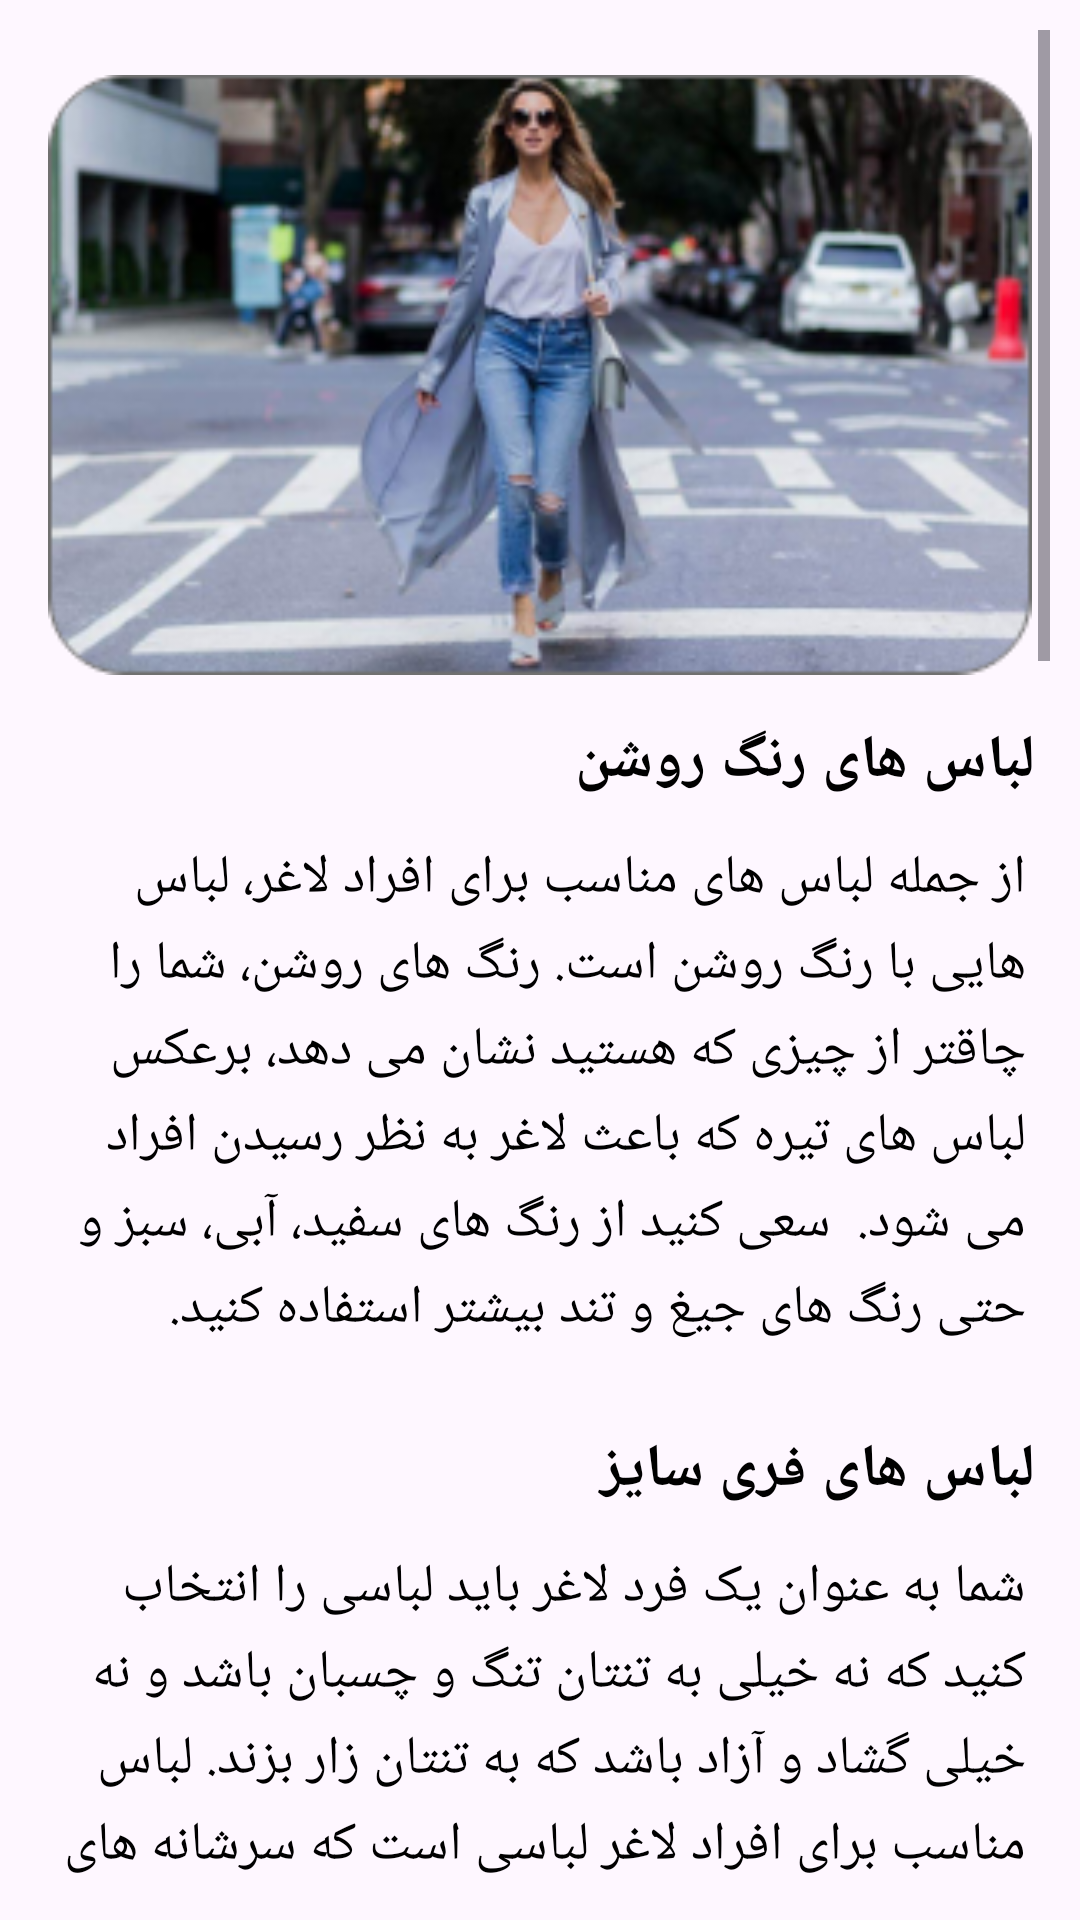

The Android layout XML behind this screen, and the referenced resources:
<!-- AndroidManifest.xml: application theme Theme.EShopSample -->
<!-- res/layout/activity_thin.xml -->
<?xml version="1.0" encoding="utf-8"?>
<LinearLayout xmlns:android="http://schemas.android.com/apk/res/android"
    xmlns:app="http://schemas.android.com/apk/res-auto"
    xmlns:tools="http://schemas.android.com/tools"
    android:layout_width="match_parent"
    android:padding="10dp"
    android:orientation="vertical"
    android:layout_height="match_parent"
    tools:context=".activities.slider.ThinActivity">

    <ScrollView
        android:layout_width="match_parent"
        android:layout_height="match_parent">
        <LinearLayout
            android:layout_width="match_parent"
            android:layout_height="match_parent"
            android:orientation="vertical">

            <ImageView
                android:layout_width="match_parent"
                android:layout_marginTop="15dp"
                android:layout_height="200dp"
                android:src="@drawable/thin" />
            <TextView
                android:layout_width="match_parent"
                android:layout_height="wrap_content"
                android:padding="5dp"
                android:textStyle="bold"
                android:layout_marginTop="10dp"
                android:textSize="20sp"
                android:textColor="@color/black"
                android:text="لباس های رنگ روشن"
                android:textDirection="rtl"/>

            <TextView
                android:layout_width="match_parent"
                android:lineHeight="25sp"
                android:layout_height="wrap_content"
                android:padding="8dp"
                android:textSize="18sp"
                android:textColor="@color/black"
                android:text="از جمله لباس های مناسب برای افراد لاغر، لباس هایی با رنگ روشن است. رنگ های روشن، شما را چاقتر از چیزی که هستید نشان می دهد، برعکس لباس های تیره که باعث لاغر به نظر رسیدن افراد می شود.

سعی کنید از رنگ های سفید، آبی، سبز و حتی رنگ های جیغ و تند بیشتر استفاده کنید."
                android:textDirection="rtl"/>


            <TextView
                android:layout_width="match_parent"
                android:layout_height="wrap_content"
                android:padding="5dp"
                android:textStyle="bold"
                android:layout_marginTop="15dp"
                android:textSize="20sp"
                android:textColor="@color/black"
                android:text="لباس های فری سایز"
                android:textDirection="rtl"/>

            <TextView
                android:layout_width="match_parent"
                android:layout_height="wrap_content"
                android:padding="8dp"
                android:lineHeight="25sp"
                android:textSize="18sp"
                android:textColor="@color/black"
                android:text="شما به عنوان یک فرد لاغر باید لباسی را انتخاب کنید که نه خیلی به تنتان تنگ و چسبان باشد و نه خیلی گشاد و آزاد باشد که به تنتان زار بزند. لباس مناسب برای افراد لاغر لباسی است که سرشانه های آن دقیقا سر جای خود قرار گرفته باشد اما خیلی تنگ و فیت تن نباشد. از جمله چیزهایی که امروزه در دنیای مد به نفع افراد لاغر است، ترند شدن لباس های آزاد و فری سایز است که حالت آزاد دارند."
                android:textDirection="rtl"/>


            <TextView
                android:layout_width="match_parent"
                android:layout_height="wrap_content"
                android:padding="5dp"
                android:textStyle="bold"
                android:layout_marginTop="15dp"
                android:textSize="20sp"
                android:textColor="@color/black"
                android:text="لباس های چند لایه"
                android:textDirection="rtl"/>

            <TextView
                android:layout_width="match_parent"
                android:layout_height="wrap_content"
                android:padding="8dp"
                android:lineHeight="25sp"
                android:textSize="18sp"
                android:textColor="@color/black"
                android:text="پوشیذن لباس های لایه لایه باعث می شود شما چاقتر از چیزی که هستید بنظر برسید. اما دقت کنید، لباس هایی با یک جنس و یک بافت را روی هم نپوشید، بلکه لباس نازک را از زیر تنتان کنید و روی آن لباس های ضخیم تر بپوشید. به شکلی که لباس ها معلوم باشند."
                android:textDirection="rtl"/>


            <TextView
                android:layout_width="match_parent"
                android:layout_height="wrap_content"
                android:padding="5dp"
                android:textStyle="bold"
                android:layout_marginTop="15dp"
                android:textSize="20sp"
                android:textColor="@color/black"
                android:text="لباس های یقه گرد"
                android:textDirection="rtl"/>

            <TextView
                android:layout_width="match_parent"
                android:layout_height="wrap_content"
                android:padding="8dp"
                android:lineHeight="25sp"
                android:textSize="18sp"
                android:textColor="@color/black"
                android:text="از جمله لباس های مناسب برای افراد لاغر لباس های یقه گرد هستند. لباس هایی مثل یقه اسکی یا هر لباسی که لاغری گردن و شانه ها را نشان ندهد برای شما به عنوان یک فرد لاغر مناسب تر است."
                android:textDirection="rtl"/>


            <ImageView
                android:layout_width="match_parent"
                android:layout_height="200dp"
                android:src="@drawable/th" />

            <TextView
                android:layout_width="match_parent"
                android:layout_height="wrap_content"
                android:padding="5dp"
                android:textStyle="bold"
                android:layout_marginTop="15dp"
                android:textSize="20sp"
                android:textColor="@color/black"
                android:text="لباس مجلسی مناسب افراد لاغر"
                android:textDirection="rtl"/>

            <TextView
                android:layout_width="match_parent"
                android:layout_height="wrap_content"
                android:padding="8dp"
                android:textSize="18sp"
                android:lineHeight="25sp"
                android:textColor="@color/black"
                android:text="لباس های کلوش یا لباس های چین دار انتخاب مناسبی برای افراد لاغر اندام است. پس بهتر است افراد لاغر برای لباس مجلسی، لباسی چیندار و یا لباسی با دامن پف دار انتخاب کنند. اینکه طرح لباس شما گلدار باشد نیز برای شما مناسب است."
                android:textDirection="rtl"/>

            <TextView
                android:layout_width="match_parent"
                android:layout_height="wrap_content"
                android:padding="5dp"
                android:textStyle="bold"
                android:layout_marginTop="15dp"
                android:textSize="20sp"
                android:textColor="@color/black"
                android:text="چند نکته در انتخاب لباس مناسب برای افراد لاغر"
                android:textDirection="rtl"/>

            <TextView
                android:layout_width="match_parent"
                android:layout_height="wrap_content"
                android:padding="8dp"
                android:textSize="18sp"
                android:lineHeight="25sp"
                android:textColor="@color/black"
                android:text="از لباس هایی با آستین بلند و کمی آزاد استفاده کنید.
از پوشیدن شلوارهای خیلی تنگ یا خیلی گشاد خودداری کنید.
لباس های رنگ روشن بپوشید.
لباس هایی با جنس ضخیم مثل کتان و جین یا مخمل بپوشید.
لباس های یقه گرد را فراموش نکنید."
                android:textDirection="rtl"/>


        </LinearLayout>
    </ScrollView>

</LinearLayout>
<!-- resources referenced by this layout -->
<resources>
  <color name="black">#FF000000</color>
  <!-- drawable th: png bitmap (drawable, 127063 bytes) -->
  <!-- drawable thin: png bitmap (drawable, 113394 bytes) -->
  <style name="Theme.EShopSample" parent="Theme.MaterialComponents.DayNight.NoActionBar">
          
          <item name="colorPrimary">@color/purple_500</item>
          <item name="colorPrimaryVariant">@color/purple_700</item>
          <item name="colorOnPrimary">@color/white</item>
          
          <item name="colorSecondary">@color/teal_200</item>
          <item name="colorSecondaryVariant">@color/teal_700</item>
          <item name="colorOnSecondary">@color/black</item>
          
          <item name="android:statusBarColor" tools:targetApi="l">?attr/colorPrimaryVariant</item>
          
      </style>
  <color name="purple_500">#FF6200EE</color>
  <color name="purple_700">#FF3700B3</color>
  <color name="white">#FFFFFFFF</color>
  <color name="teal_200">#FF03DAC5</color>
  <color name="teal_700">#FF018786</color>
</resources>
